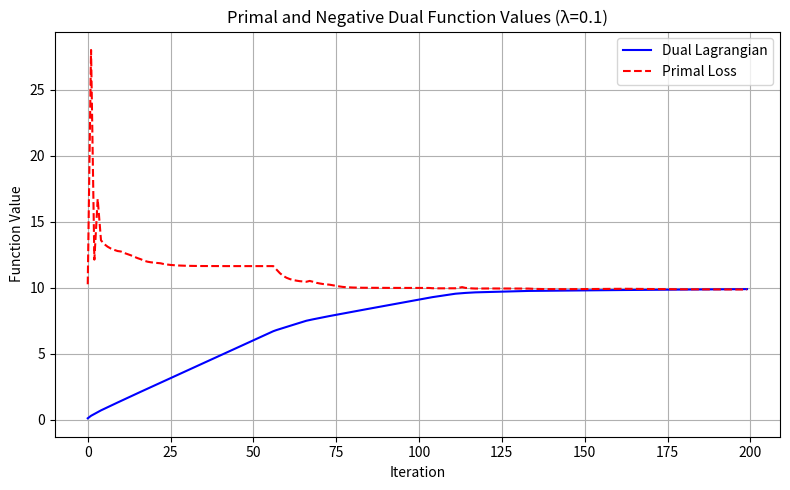

Write Python code to recreate this figure.
import numpy as np
import matplotlib.pyplot as plt

np.random.seed(0)

n = 40
omega = np.random.randn(1)
noise = 0.8 * np.random.randn(n, 1)
x = np.random.randn(n, 2)
y = 2 * ((omega * x[:, 0:1] + x[:, 1:2] + noise) > 0) - 1
y = y.flatten()

# カーネル行列 K の構築: K_ij = y_i y_j x_i^T x_j
K = (y[:, None] * x) @ (y[:, None] * x).T

# プロジェクション演算子
def project(alpha):
    return np.clip(alpha, 0, 1)

# パラメータ設定
# lambdas = [0.01, 0.1, 1, 10]
lambda_ = 0.1
eta = 0.01
iterations = 200

results = {}

alpha = np.zeros(n)
dual_history = []
primal_history = []

for t in range(iterations):
    # 勾配計算: ∇ = (1 / 2λ) Kα - 1
    grad = (1 / (2 * lambda_)) * K @ alpha - 1

    # 勾配ステップと射影
    alpha = project(alpha - eta * grad)

    # w の計算
    w = (1 / (2 * lambda_)) * np.sum((alpha * y)[:, None] * x, axis=0)

    # ヒンジ損失と正則化項による元の目的関数の値
    hinge_loss = np.maximum(0, 1 - y * (x @ w)).sum()
    primal_obj = hinge_loss + (lambda_ / 2) * np.dot(w, w)

    # 双対目的関数の値
    dual_obj = - (1 / (4 * lambda_)) * alpha @ K @ alpha + np.sum(alpha)

    dual_history.append(dual_obj)
    primal_history.append(primal_obj)

plt.figure(figsize=(8, 5))
plt.plot(range(iterations), dual_history, label="Dual Lagrangian", color="blue")
plt.plot(range(iterations), primal_history, label="Primal Loss", color="red", linestyle='--')
plt.xlabel("Iteration")
plt.ylabel("Function Value")
plt.title(f"Primal and Negative Dual Function Values (λ={lambda_})")
plt.legend()
plt.grid(True)
plt.tight_layout()
plt.show()

print(dual_history[-1])
print(primal_history[-1])